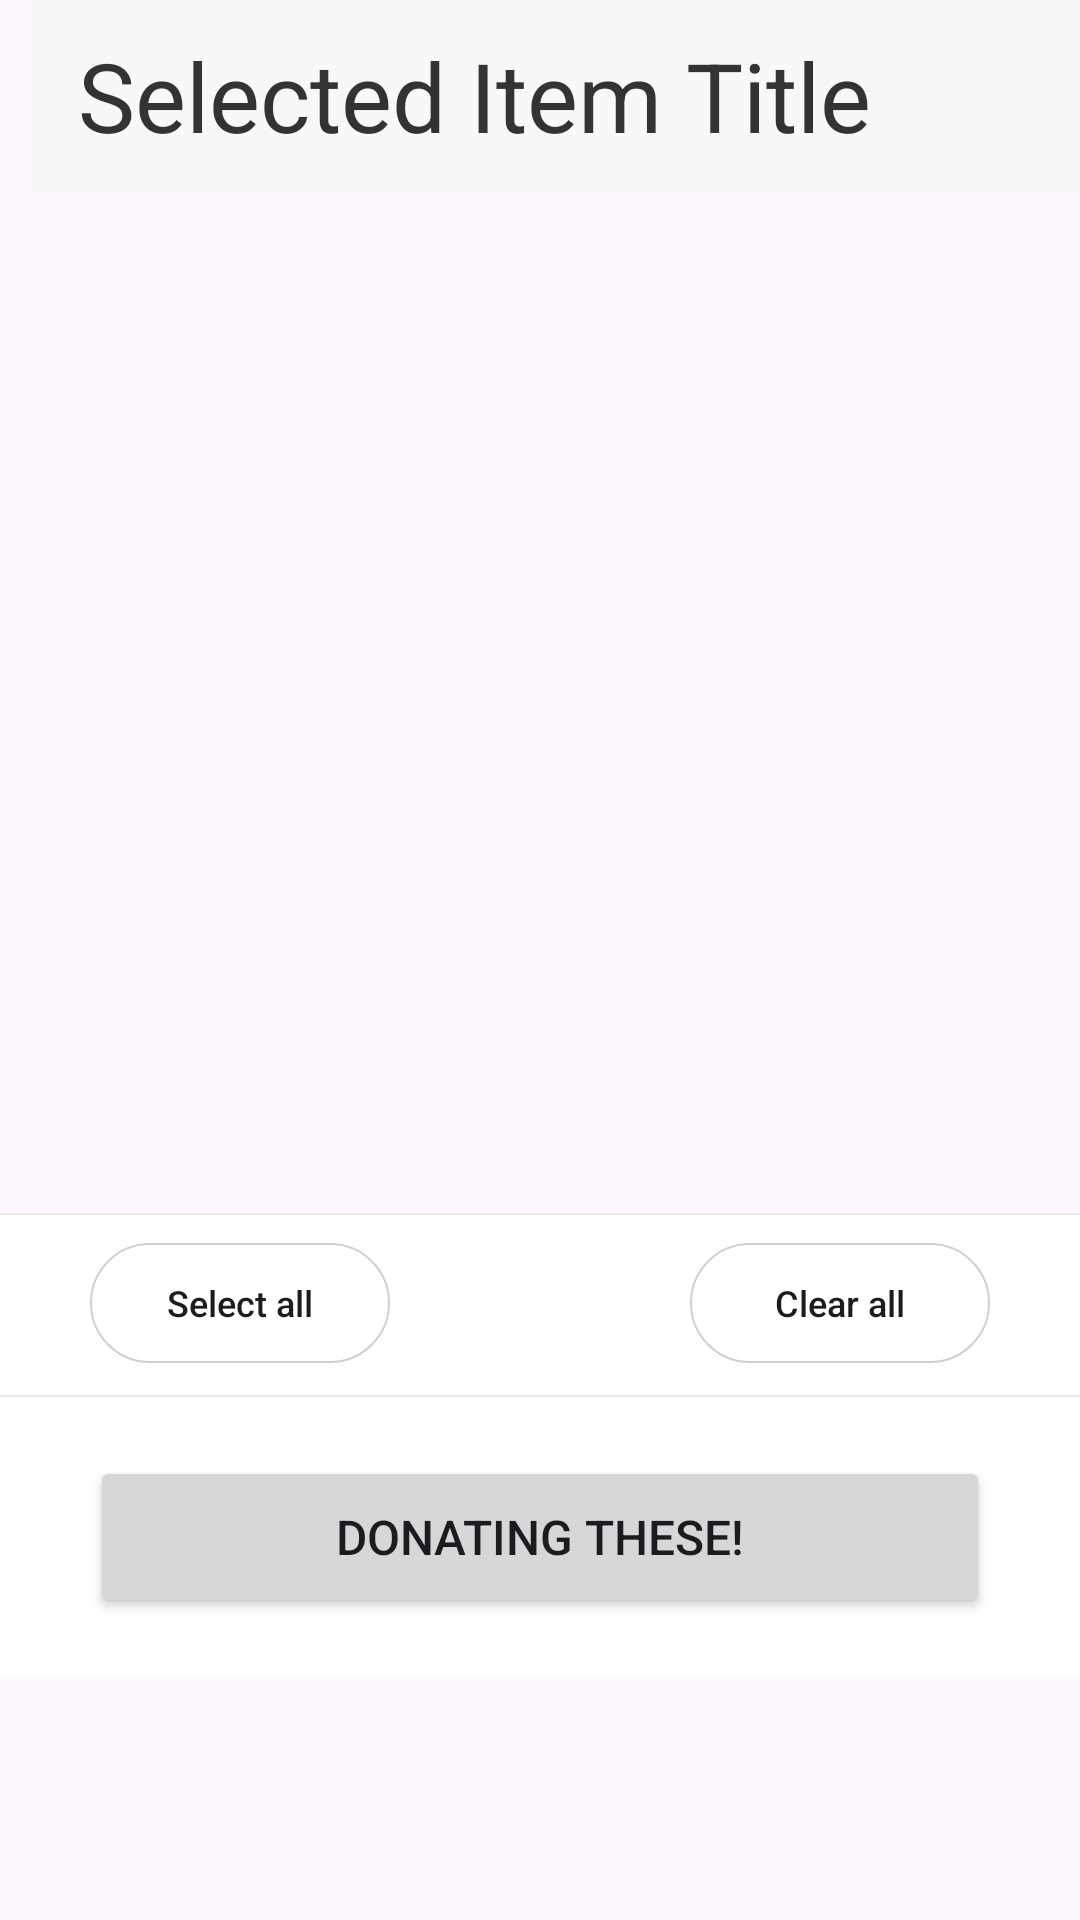

Produce the Android XML layout that renders to this screen, including the resource entries it uses.
<!-- AndroidManifest.xml: application theme Theme.MyApplication -->
<!-- res/layout/fragment_donation.xml -->
<?xml version="1.0" encoding="utf-8"?>
<androidx.constraintlayout.widget.ConstraintLayout xmlns:android="http://schemas.android.com/apk/res/android"
    xmlns:app="http://schemas.android.com/apk/res-auto"
    xmlns:tools="http://schemas.android.com/tools"
    android:layout_width="match_parent"
    android:layout_height="match_parent"
    tools:context=".DonationFragment">

    <include
        android:id="@+id/new_toolbar"
        layout="@layout/toolbar" />

    <ListView
        android:id="@+id/listview2"
        android:layout_width="match_parent"
        android:layout_height="match_parent"
        app:layout_constraintBottom_toBottomOf="parent"
        app:layout_constraintEnd_toEndOf="parent"
        app:layout_constraintStart_toStartOf="parent"
        app:layout_constraintTop_toTopOf="parent"

        android:layout_marginTop="84dp"
        android:layout_marginStart="20dp"
        android:layout_marginEnd="20dp"
        android:layout_marginBottom="235dp"
        android:divider="@null"
        android:dividerHeight="20dp" />

    <FrameLayout
        app:layout_constraintBottom_toBottomOf="parent"
        android:layout_marginBottom="174.5dp"
        app:layout_constraintEnd_toEndOf="parent"
        app:layout_constraintStart_toStartOf="parent"

        android:layout_width="match_parent"
        android:layout_height="61dp"
        android:layout_alignParentBottom="true">

        <View
            android:layout_width="match_parent"
            android:layout_height="0.5dp"
            android:background="@color/line_gray" />

        <View
            android:layout_width="match_parent"
            android:layout_marginTop="0.5dp"
            android:layout_height="60dp"
            android:background="@color/white" />

        <androidx.appcompat.widget.AppCompatButton
            android:id="@+id/btnSelect"
            android:layout_width="100dp"
            android:layout_height="40dp"
            android:layout_marginTop="10dp"
            android:layout_marginStart="30dp"
            android:fontFamily="sans-serif-medium"
            android:textSize="12sp"
            android:text="Select all"
            android:layout_gravity="start"
            android:background="@drawable/small_button"
            android:elevation="0dp"
            android:textAllCaps="false" />

        <androidx.appcompat.widget.AppCompatButton
            android:id="@+id/btnClear"
            android:layout_width="100dp"
            android:layout_height="40dp"
            android:layout_marginTop="10dp"
            android:layout_marginEnd="30dp"
            android:fontFamily="sans-serif-medium"
            android:textSize="12sp"
            android:text="Clear all"
            android:layout_gravity="end"
            android:background="@drawable/small_button"
            android:elevation="0dp"
            android:textAllCaps="false" />
    </FrameLayout>

    <FrameLayout
        app:layout_constraintBottom_toBottomOf="parent"
        android:layout_marginBottom="80dp"
        app:layout_constraintEnd_toEndOf="parent"
        app:layout_constraintStart_toStartOf="parent"

        android:layout_width="match_parent"
        android:layout_height="95dp"
        android:layout_alignParentBottom="true">

        <View
            android:layout_width="match_parent"
            android:layout_height="0.5dp"
            android:background="@color/line_gray" />

        <View
            android:layout_width="match_parent"
            android:layout_marginTop="0.5dp"
            android:layout_height="94dp"
            android:background="@color/white" />

        <Button
            android:id="@+id/btnDonate"
            android:layout_width="match_parent"
            android:layout_height="54dp"
            android:layout_marginStart="30dp"
            android:layout_marginEnd="30dp"
            android:fontFamily="sans-serif-medium"
            android:textSize="16sp"
            android:text="Donating these!"
            android:layout_gravity="center_vertical" />
    </FrameLayout>
</androidx.constraintlayout.widget.ConstraintLayout>
<!-- res/layout/toolbar.xml (included above) -->
<?xml version="1.0" encoding="utf-8"?>
<androidx.appcompat.widget.Toolbar xmlns:android="http://schemas.android.com/apk/res/android"
    android:layout_width="match_parent"
    android:layout_height="64dp"
    xmlns:app="http://schemas.android.com/apk/res-auto"
    android:background="@color/light_gray"
    android:id="@+id/new_toolbar"
    app:title="Selected Item Title"
    app:titleTextAppearance="@style/Toolbar.TitleText"
    android:layout_marginStart="10dp">
</androidx.appcompat.widget.Toolbar>
<!-- resources referenced by this layout -->
<resources>
  <color name="light_gray">#FFF8F8F8</color>
  <color name="line_gray">#FFE8E8E8</color>
  <color name="white">#FFFFFFFF</color>
  <!-- drawable small_button (drawable) -->
  <?xml version="1.0" encoding="utf-8"?>
  <shape xmlns:android="http://schemas.android.com/apk/res/android"
      android:shape="rectangle">
  
      <solid android:color="@color/transparent" />
  
      <stroke
          android:width="0.5dp"
          android:color="@color/button_gray" />
  
      <corners android:radius="20dp" />
  </shape>
  <style name="Toolbar.TitleText" parent="TextAppearance.Widget.AppCompat.Toolbar.Title">
          <item name="android:textSize">32sp</item>
          <item name="android:fontFamily">sans-serif</item>
          <item name="android:textColor">@color/black</item>
      </style>
  <style name="Theme.MyApplication" parent="Base.Theme.MyApplication" />
  <color name="transparent">#00ffffff</color>
  <color name="button_gray">#FFD0D0D0</color>
  <color name="black">#FF333333</color>
  <style name="Base.Theme.MyApplication" parent="Theme.Material3.DayNight.NoActionBar">
          
          <item name="colorPrimary">@color/turquoise</item>
          <item name="colorPrimaryVariant">@color/turquoise</item>
          <item name="android:statusBarColor">@color/light_gray</item>
          <item name="android:windowLightStatusBar">true</item>
      </style>
  <color name="turquoise">#FF44D0C3</color>
</resources>
